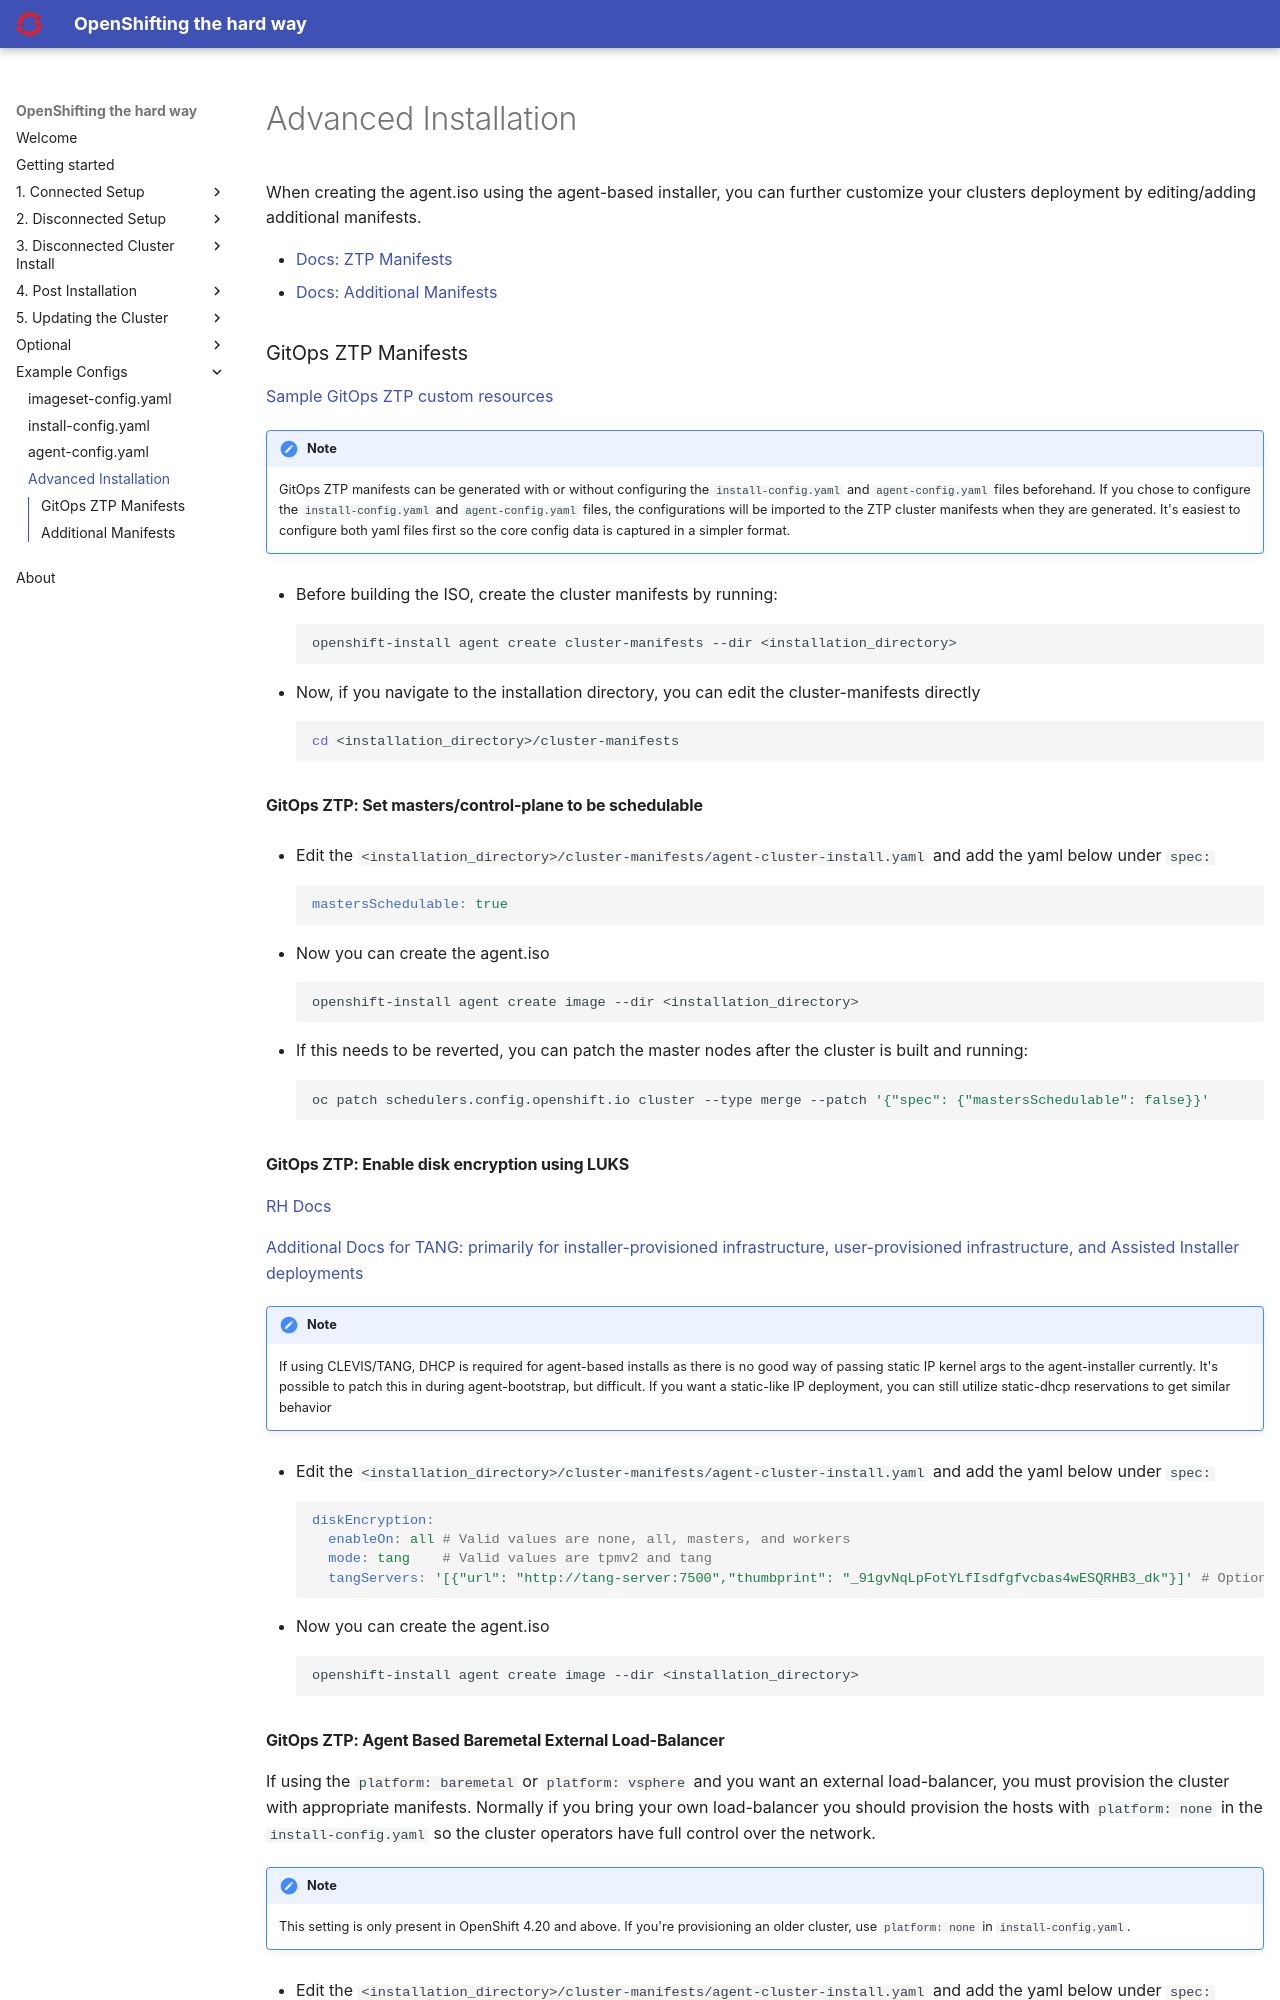

repository: yojoshb/disco-docs · page: examples/advanced-installation.html · generator: mkdocs

When creating the agent.iso using the agent-based installer, you can further customize your clusters deployment by editing/adding additional manifests.

- [Docs: ZTP Manifests](https://docs.redhat.com/en/documentation/openshift_container_platform/4.19/html/installing_an_on-premise_cluster_with_the_agent-based_installer/installing-with-agent-based-installer#installing-ocp-agent-ztp_installing-with-agent-based-installer){:target="_blank"}
- [Docs: Additional Manifests](https://docs.redhat.com/en/documentation/openshift_container_platform/4.19/html/installing_an_on-premise_cluster_with_the_agent-based_installer/installing-with-agent-based-installer#installing-ocp-agent-opt-manifests_installing-with-agent-based-installer){:target="_blank"}

### GitOps ZTP Manifests

[Sample GitOps ZTP custom resources](https://docs.redhat.com/en/documentation/openshift_container_platform/4.19/html/installing_an_on-premise_cluster_with_the_agent-based_installer/installing-with-agent-based-installer#sample-ztp-custom-resources_installing-with-agent-based-installer){:target="_blank"}

!!! note
    GitOps ZTP manifests can be generated with or without configuring the `install-config.yaml` and `agent-config.yaml` files beforehand. If you chose to configure the `install-config.yaml` and `agent-config.yaml` files, the configurations will be imported to the ZTP cluster manifests when they are generated. It's easiest to configure both yaml files first so the core config data is captured in a simpler format.

- Before building the ISO, create the cluster manifests by running:
```{ .bash }
openshift-install agent create cluster-manifests --dir <installation_directory>
```

- Now, if you navigate to the installation directory, you can edit the cluster-manifests directly
```{ .bash }
cd <installation_directory>/cluster-manifests
```

#### GitOps ZTP: Set masters/control-plane to be schedulable

- Edit the `<installation_directory>/cluster-manifests/agent-cluster-install.yaml` and add the yaml below under `spec:`
```{ .yaml .copy }
mastersSchedulable: true
```

- Now you can create the agent.iso
```{ .bash }
openshift-install agent create image --dir <installation_directory>
```

- If this needs to be reverted, you can patch the master nodes after the cluster is built and running:
```{ .bash }
oc patch schedulers.config.openshift.io cluster --type merge --patch '{"spec": {"mastersSchedulable": false}}'
```
